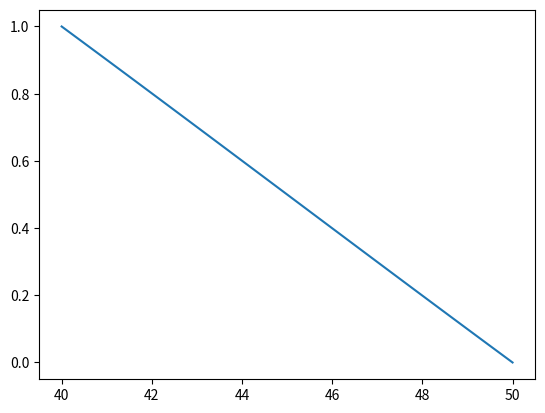

The script that saved this image:
import numpy as np
import matplotlib.pyplot as plt


blending_angle = 40./180.*np.pi
n0sq = 1.-1./(1.+np.tan(blending_angle)*np.tan(blending_angle))

def bfactor(x):
  return (1/(1+(np.tan(x/180*np.pi))**2)-n0sq)/(1-2*n0sq)

print(bfactor(40),bfactor(40.9),bfactor(41))

x = np.linspace(40,50)
y = bfactor(x)

plt.plot(x,y)
plt.show()
